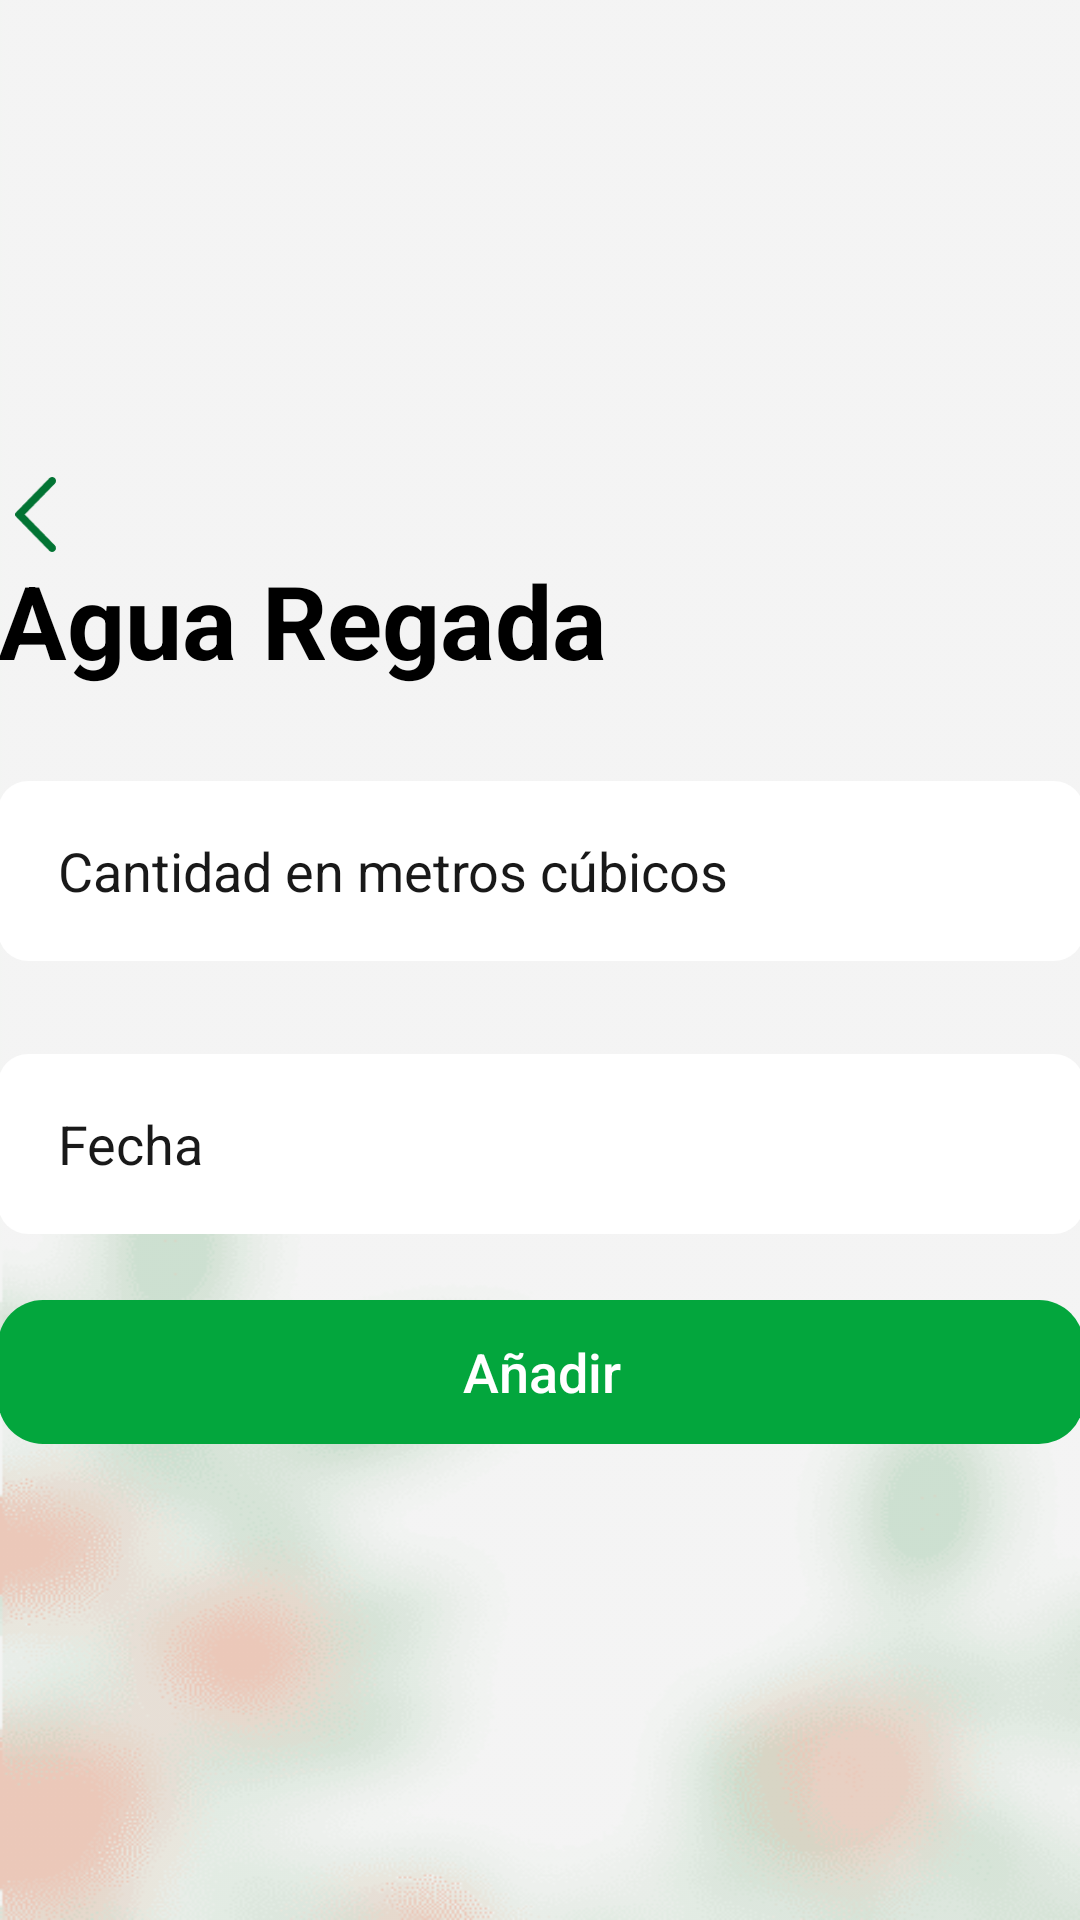

Reconstruct the res/layout file that produces this screen, plus the resources it refers to.
<!-- AndroidManifest.xml: application theme Theme.Crops -->
<!-- res/layout/activity_irrigated_water.xml -->
<?xml version="1.0" encoding="utf-8"?>
<androidx.constraintlayout.widget.ConstraintLayout xmlns:android="http://schemas.android.com/apk/res/android"
    xmlns:app="http://schemas.android.com/apk/res-auto"
    xmlns:tools="http://schemas.android.com/tools"
    android:layout_width="match_parent"
    android:layout_height="match_parent"
    android:background="@drawable/fondo_formularios"
    tools:context=".IrrigatedWaterActivity">

    <LinearLayout
        android:layout_width="362dp"
        android:layout_height="wrap_content"
        android:gravity="center"
        android:orientation="vertical"
        app:layout_constraintBottom_toBottomOf="parent"
        app:layout_constraintEnd_toEndOf="parent"
        app:layout_constraintStart_toStartOf="parent"
        app:layout_constraintTop_toTopOf="parent">

        <ImageView
            android:id="@+id/irrigated_water_btn_regresar"
            android:layout_width="25dp"
            android:layout_height="25dp"
            android:layout_gravity="start"
            app:srcCompat="@drawable/ic_volver" />

        <TextView
            android:id="@+id/irrigated_water_text_title"
            android:layout_width="match_parent"
            android:layout_height="wrap_content"
            android:text="Agua Regada"
            android:textColor="#000000"
            android:textSize="34sp"
            android:textStyle="bold" />

        <Space
            android:layout_width="match_parent"
            android:layout_height="31dp"
            android:background="#FFFFFF" />

        <EditText
            android:id="@+id/irrigated_water_txt_amount"
            android:layout_width="match_parent"
            android:layout_height="60dp"
            android:background="@drawable/inputs_redondos"
            android:ems="10"
            android:hint="Cantidad en metros cúbicos"
            android:inputType="number"
            android:paddingLeft="20dp"
            android:textColorHint="#191919"
            app:cardCornerRadius="10dp" />

        <Space
            android:layout_width="match_parent"
            android:layout_height="31dp"
            android:background="#FFFFFF" />

        <EditText
            android:id="@+id/irrigated_water_txt_fecha"
            android:layout_width="match_parent"
            android:layout_height="60dp"
            android:background="@drawable/inputs_redondos"
            android:clickable="false"
            android:ems="10"
            android:focusable="false"
            android:hint="Fecha"
            android:inputType="textPersonName"
            android:paddingLeft="20dp"
            android:textColorHint="#191919"
            app:cardCornerRadius="10dp" />

        <Space
            android:layout_width="match_parent"
            android:layout_height="22dp"
            android:background="#FFFFFF" />

        <Button
            android:id="@+id/irrigated_water_btn_anadir"
            android:layout_width="match_parent"
            android:layout_height="wrap_content"
            android:background="@drawable/botones_redondos"
            android:text="Añadir"
            android:textAllCaps="false"
            android:textColor="#FFFFFF"
            android:textSize="18sp"
            app:cardCornerRadius="10dp" />

    </LinearLayout>

</androidx.constraintlayout.widget.ConstraintLayout>
<!-- resources referenced by this layout -->
<resources>
  <!-- drawable botones_redondos (drawable) -->
  <?xml version="1.0" encoding="utf-8"?>
  <shape xmlns:android="http://schemas.android.com/apk/res/android">
      <gradient
          android:type="linear"
          android:angle="0"
          android:startColor="#03A63D"
          android:endColor="#03A63D"
          />
      <corners android:radius="15dp" />
  
  
  </shape>
  <!-- drawable fondo_formularios: png bitmap (drawable-nodpi, 23331 bytes) -->
  <!-- drawable ic_volver (drawable) -->
  <vector xmlns:android="http://schemas.android.com/apk/res/android"
      android:width="752dp"
      android:height="1379dp"
      android:viewportWidth="752"
      android:viewportHeight="1379">
    <path
        android:pathData="M632.5,1359.2L15.8,727.3C10,721.3 5.9,715.3 3.5,709.3C1.2,703.3 0,696.7 0,689.5C0,682.3 1.2,675.7 3.5,669.7C5.9,663.7 10,657.7 15.8,651.7L632.5,19.8C645.4,6.6 661.8,0 681.7,0C701.6,0 718,6.6 730.9,19.8C745,34.2 752,51.3 752,71.1C752,90.9 745,108 730.9,122.4L177.5,689.5L730.9,1256.6C745,1271 751.7,1288.1 751.1,1307.9C750.5,1327.7 743.8,1344.2 730.9,1357.4C716.9,1371.8 700.2,1379 680.8,1379C661.5,1379 645.4,1372.4 632.5,1359.2Z"
        android:fillColor="#027333"/>
  </vector>
  <!-- drawable inputs_redondos (drawable) -->
  <?xml version="1.0" encoding="utf-8"?>
  <shape xmlns:android="http://schemas.android.com/apk/res/android">
      <gradient
          android:type="linear"
          android:angle="0"
          android:startColor="#FFFFFF"
          android:endColor="#FFFFFF" />
      <corners android:radius="10dp" />
  </shape>
  <style name="Theme.Crops" parent="Theme.AppCompat.DayNight.DarkActionBar">
          
          <item name="colorPrimary">@color/purple_500</item>
          <item name="colorPrimaryVariant">@color/purple_700</item>
          <item name="colorOnPrimary">@color/white</item>
          
          <item name="colorSecondary">@color/teal_200</item>
          <item name="colorSecondaryVariant">@color/teal_700</item>
          <item name="colorOnSecondary">@color/black</item>
          
          <item name="android:statusBarColor" tools:targetApi="l">#03A63D</item>
          
      </style>
  <!-- not gathered from this repository: default colours our renderer supplied (Android Studio template values) -->
  <color name="purple_500">#FF6200EE</color>
  <color name="purple_700">#FF3700B3</color>
  <color name="teal_200">#FF03DAC5</color>
  <color name="teal_700">#FF018786</color>
  <color name="black">#FF000000</color>
  <color name="white">#FFFFFFFF</color>
</resources>
